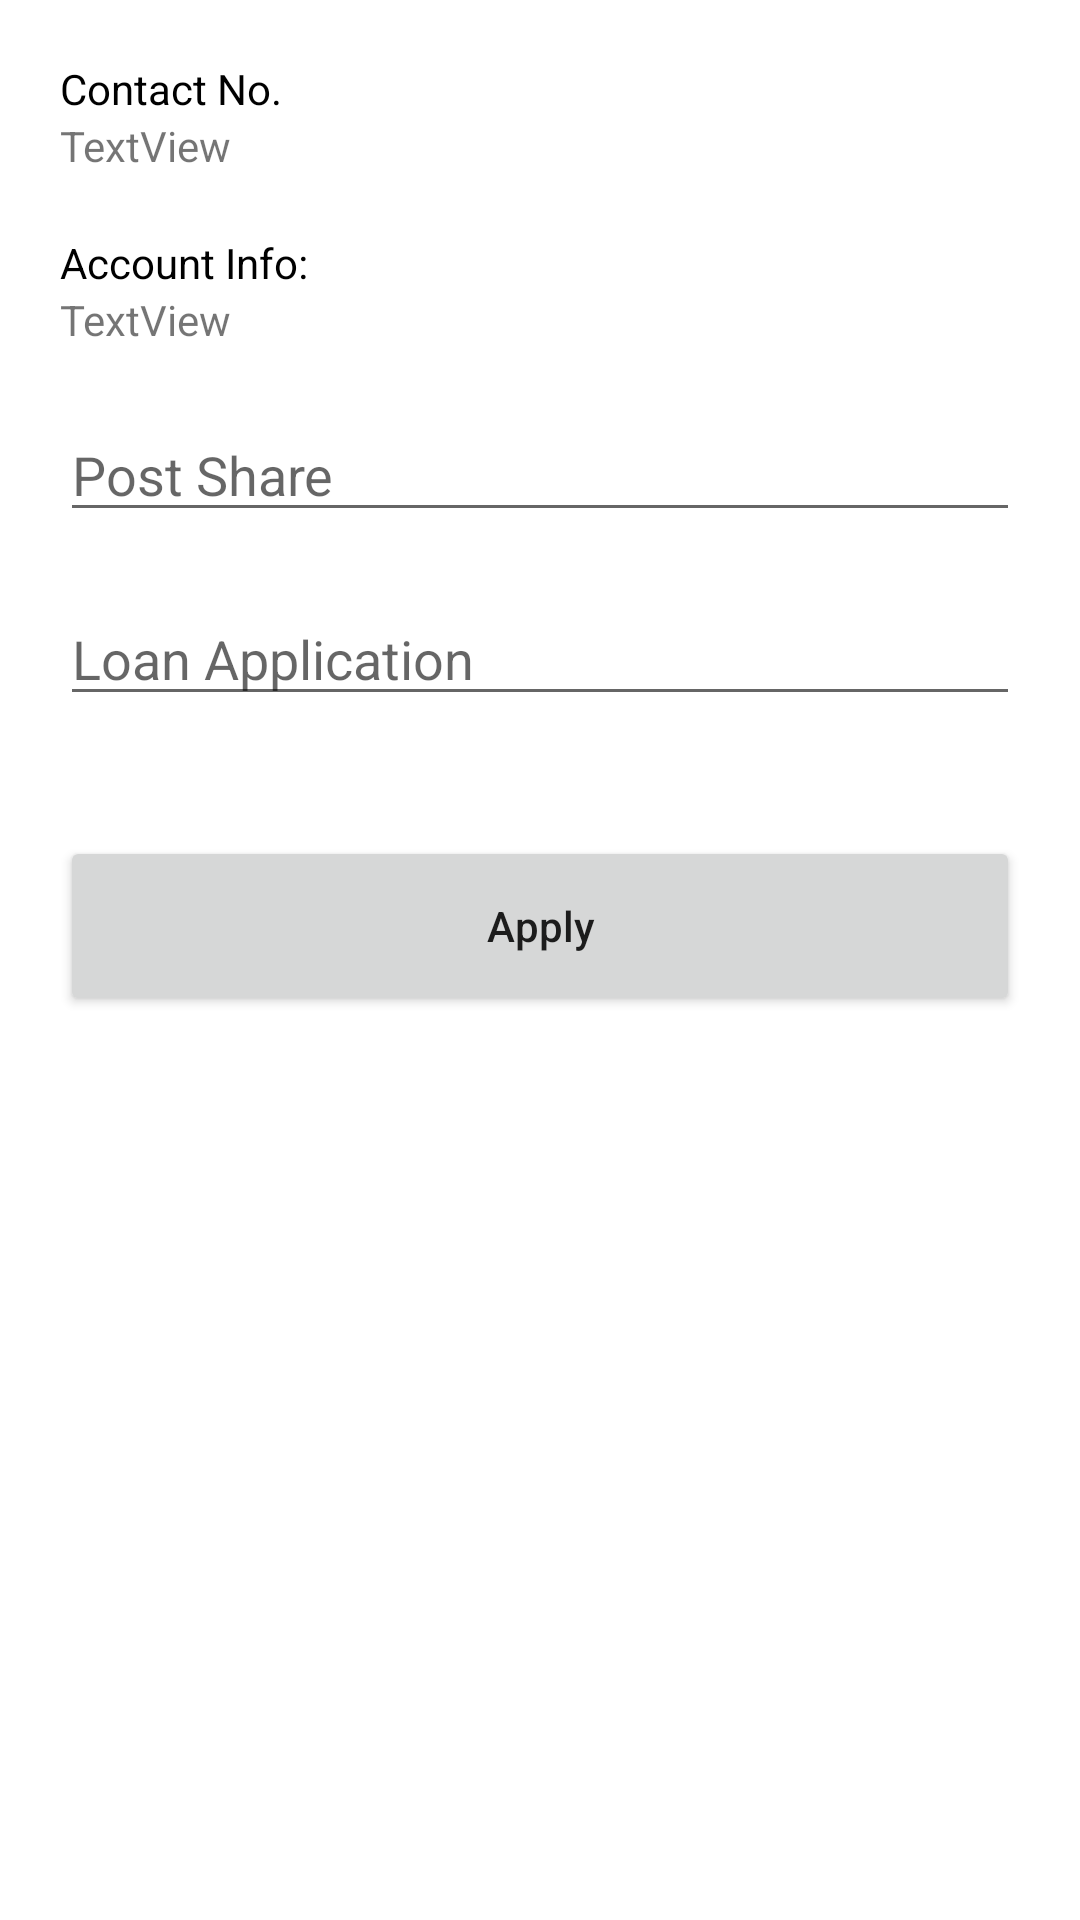

Produce the Android XML layout that renders to this screen, including the resource entries it uses.
<!-- AndroidManifest.xml: application theme Theme.VillageBanking -->
<!-- res/layout/posts_applications.xml -->
<?xml version="1.0" encoding="utf-8"?>
<androidx.constraintlayout.widget.ConstraintLayout xmlns:android="http://schemas.android.com/apk/res/android"
    xmlns:app="http://schemas.android.com/apk/res-auto"
    xmlns:tools="http://schemas.android.com/tools"
    android:layout_width="match_parent"
    android:padding="20dp"
    android:layout_height="match_parent">

    <TextView
        android:id="@+id/tvContactNoDetails"
        android:layout_width="wrap_content"
        android:layout_height="wrap_content"
        android:text="TextView"
        app:layout_constraintStart_toStartOf="parent"
        app:layout_constraintTop_toBottomOf="@+id/textView7" />

    <TextView
        android:id="@+id/textView7"
        android:layout_width="wrap_content"
        android:layout_height="wrap_content"
        android:text="Contact No."
        android:textColor="@color/black"
        app:layout_constraintStart_toStartOf="parent"
        app:layout_constraintTop_toTopOf="parent" />

    <TextView
        android:id="@+id/textView"
        android:layout_width="wrap_content"
        android:layout_height="wrap_content"
        android:layout_marginTop="20dp"
        android:text="Account Info:"
        android:textColor="@color/black"
        app:layout_constraintStart_toStartOf="parent"
        app:layout_constraintTop_toBottomOf="@+id/tvContactNoDetails" />

    <TextView
        android:id="@+id/tvBankDetails"
        android:layout_width="wrap_content"
        android:layout_height="wrap_content"
        android:text="TextView"
        app:layout_constraintStart_toStartOf="parent"
        app:layout_constraintTop_toBottomOf="@+id/textView" />

    <EditText
        android:id="@+id/etPreShare"
        android:layout_width="match_parent"
        android:layout_height="wrap_content"
        android:layout_marginTop="20dp"
        android:ems="10"
        android:hint="Post Share"
        android:inputType="number"
        app:layout_constraintStart_toStartOf="parent"
        app:layout_constraintTop_toBottomOf="@+id/tvBankDetails" />

    <EditText
        android:id="@+id/etLoanApp"
        android:layout_width="match_parent"
        android:layout_height="wrap_content"
        android:layout_marginTop="20dp"
        android:ems="10"
        android:hint="Loan Application"
        android:inputType="number"
        app:layout_constraintEnd_toEndOf="parent"
        app:layout_constraintTop_toBottomOf="@+id/etPreShare" />

    <Button
        android:id="@+id/btnPost"
        android:layout_width="match_parent"
        android:layout_height="60dp"
        android:layout_marginTop="40dp"
        android:text="Apply"
        android:textAllCaps="false"
        app:layout_constraintEnd_toEndOf="parent"
        app:layout_constraintStart_toStartOf="parent"
        app:layout_constraintTop_toBottomOf="@+id/etLoanApp" />


</androidx.constraintlayout.widget.ConstraintLayout>
<!-- resources referenced by this layout -->
<resources>
  <color name="black">#FF000000</color>
  <style name="Theme.VillageBanking" parent="Theme.MaterialComponents.DayNight.DarkActionBar">
          
          <item name="colorPrimary">@color/purple_500</item>
          <item name="colorPrimaryVariant">@color/purple_700</item>
          <item name="colorOnPrimary">@color/white</item>
          
          <item name="colorSecondary">@color/teal_200</item>
          <item name="colorSecondaryVariant">@color/teal_700</item>
          <item name="colorOnSecondary">@color/black</item>
          
          <item name="android:statusBarColor" tools:targetApi="l">?attr/colorPrimaryVariant</item>
          
      </style>
  <color name="purple_500">#3B99A5</color>
  <color name="purple_700">#3B99A5</color>
  <color name="white">#FFFFFFFF</color>
  <color name="teal_200">#FF03DAC5</color>
  <color name="teal_700">#FF018786</color>
</resources>
